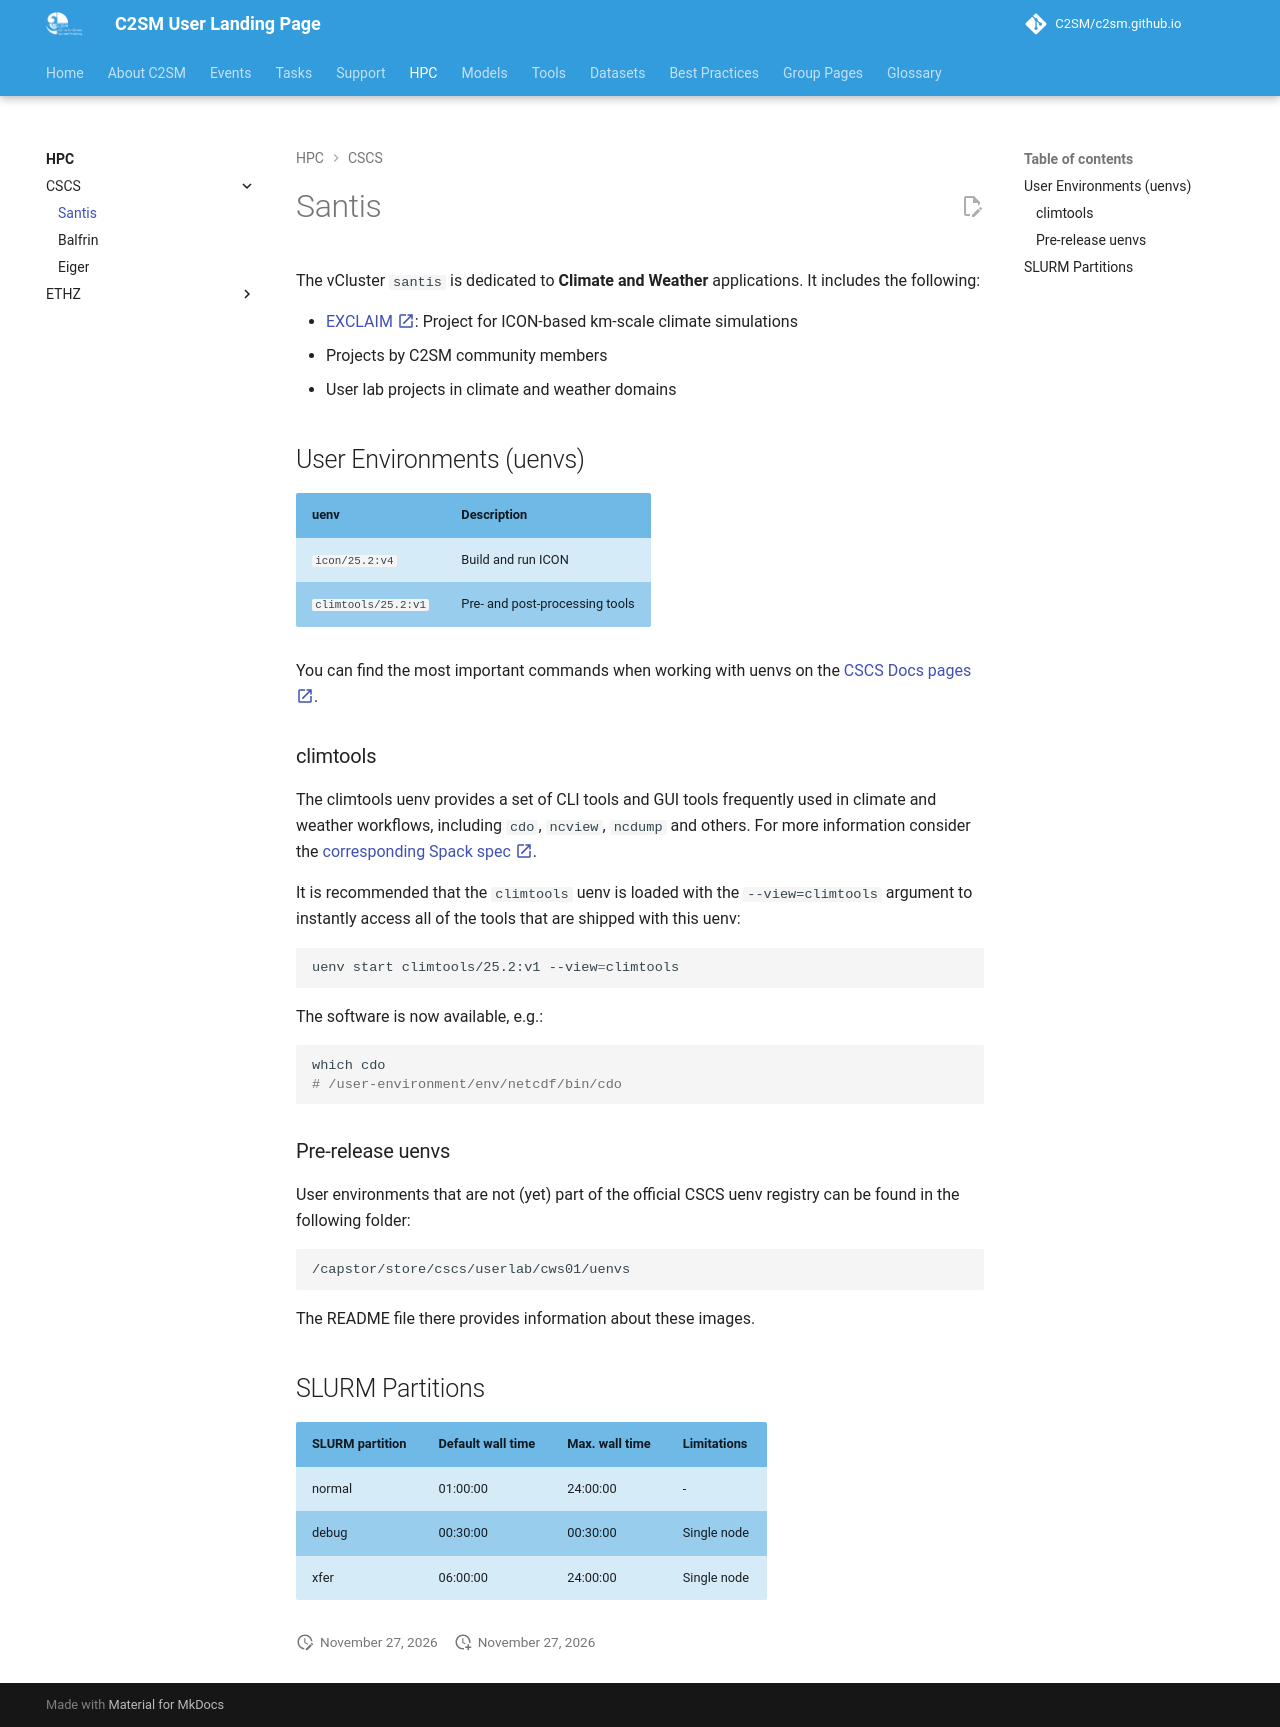

repository: C2SM/c2sm.github.io · page: pr-preview/pr-510/hpc/cscs/santis/index.html · generator: mkdocs

# Santis

The vCluster `santis` is dedicated to **Climate and Weather** applications. It includes the following:

- [EXCLAIM :material-open-in-new:](https://c2sm.ethz.ch/research/exclaim.html){:target="_blank"}: Project for ICON-based
  km-scale climate simulations
- Projects by C2SM community members
- User lab projects in climate and weather domains

## User Environments (uenvs)

| uenv                   | Description                    |
|------------------------|--------------------------------|
| `icon/25.2:v4`         | Build and run ICON             |
| `climtools/25.2:v1`    | Pre- and post-processing tools |

You can find the most important commands when working with uenvs on the [CSCS Docs pages :material-open-in-new:](https://docs.cscs.ch/software/uenv/#downloading-uenv){:target="_blank"}.

### climtools

The climtools uenv provides a set of CLI tools and GUI tools frequently used in climate and weather workflows,
including `cdo`, `ncview`, `ncdump` and others. For more information consider the [corresponding Spack spec :material-open-in-new:](https://github.com/C2SM/software-stack-recipes/blob/main/recipes/climtools/25.2/gh200/environments.yaml){:target="_blank"}.

It is recommended that the `climtools` uenv is loaded with the `--view=climtools` argument to instantly
access all of the tools that are shipped with this uenv:

```bash
uenv start climtools/25.2:v1 --view=climtools
```

The software is now available, e.g.:

```bash
which cdo
# /user-environment/env/netcdf/bin/cdo
```

### Pre-release uenvs

User environments that are not (yet) part of the official CSCS uenv
registry can be found in the following folder:

```text
/capstor/store/cscs/userlab/cws01/uenvs
```

The README file there provides information about these images.

## SLURM Partitions

| SLURM partition | Default wall time | Max. wall time | Limitations |
|-----------------|-------------------|----------------|-------------|
| normal          | 01:00:00          | 24:00:00       | -           |
| debug           | 00:30:00          | 00:30:00       | Single node |  
| xfer            | 06:00:00          | 24:00:00       | Single node |
